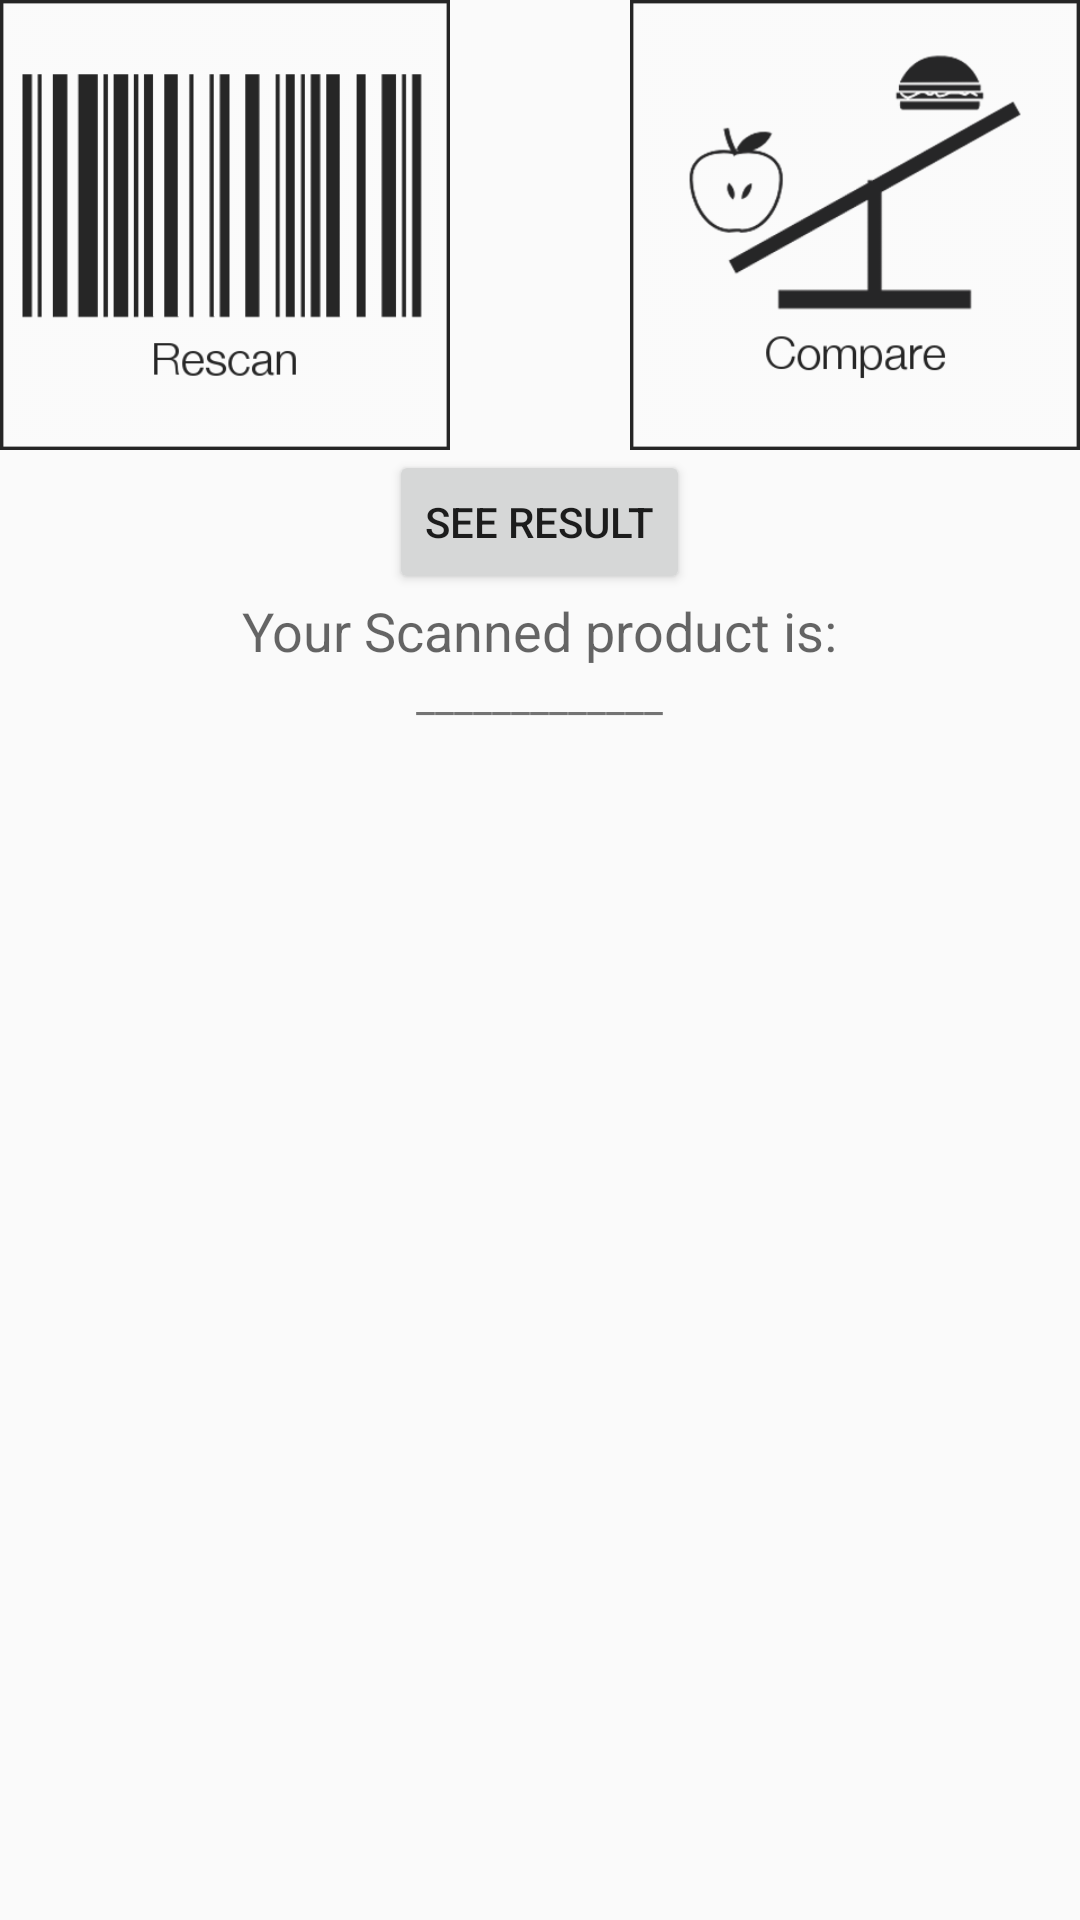

This screen was rendered from an Android layout file. Write that file and the resources it references.
<!-- AndroidManifest.xml: application theme AppTheme -->
<!-- res/layout/compare_main.xml -->
<?xml version="1.0" encoding="utf-8"?>
<RelativeLayout xmlns:android="http://schemas.android.com/apk/res/android"
    android:orientation="vertical" android:layout_width="match_parent"
    android:layout_height="match_parent">


    <ImageButton
        android:layout_width="150dp"
        android:layout_height="150dp"
        android:adjustViewBounds="true"
        android:maxWidth="150dp"
        android:maxHeight="150dp"
        android:scaleType="fitCenter"
        android:layout_gravity="top|center"
        android:id="@+id/brescan"
        android:src="@drawable/ic_brescan"
        android:background="@null"
        />

    <ImageButton
        android:layout_width="150dp"
        android:layout_height="150dp"
        android:adjustViewBounds="true"
        android:maxWidth="150dp"
        android:maxHeight="150dp"
        android:scaleType="fitCenter"
        android:layout_gravity="top|center"
        android:id="@+id/bcompare2"
        android:src="@drawable/ic_bcompare"
        android:background="@null"
        android:layout_alignParentTop="true"
        android:layout_alignParentRight="true"
        android:layout_alignParentEnd="true" />

    <Button
        android:layout_width="wrap_content"
        android:layout_height="wrap_content"
        android:text="See Result"
        android:id="@+id/bresult"
        android:layout_gravity="center_horizontal"
        android:layout_below="@+id/brescan"
        android:layout_centerHorizontal="true" />

    <TextView
        android:layout_width="wrap_content"
        android:layout_height="wrap_content"
        android:textAppearance="?android:attr/textAppearanceMedium"
        android:text="Your Scanned product is:"
        android:id="@+id/textView29"
        android:layout_below="@+id/bresult"
        android:layout_centerHorizontal="true" />

    <TextView
        android:layout_width="wrap_content"
        android:layout_height="wrap_content"
        android:text="_____________"
        android:id="@+id/tvresult2"
        android:layout_gravity="right"
        android:layout_below="@+id/textView29"
        android:layout_centerHorizontal="true" />
</RelativeLayout>
<!-- resources referenced by this layout -->
<resources>
  <!-- drawable ic_bcompare: png bitmap (drawable-hdpi, 23009 bytes) -->
  <!-- drawable ic_brescan: png bitmap (drawable-xhdpi, 6502 bytes) -->
  <style name="AppTheme" parent="Theme.AppCompat.Light.DarkActionBar">
          
          <item name="colorPrimary">@color/colorPrimary</item>
          <item name="colorPrimaryDark">@color/colorPrimaryDark</item>
          <item name="colorAccent">@color/colorAccent</item>
      </style>
  <color name="colorPrimary">#04c713</color>
  <color name="colorPrimaryDark">#aa04c713</color>
  <color name="colorAccent">#FF4081</color>
</resources>
